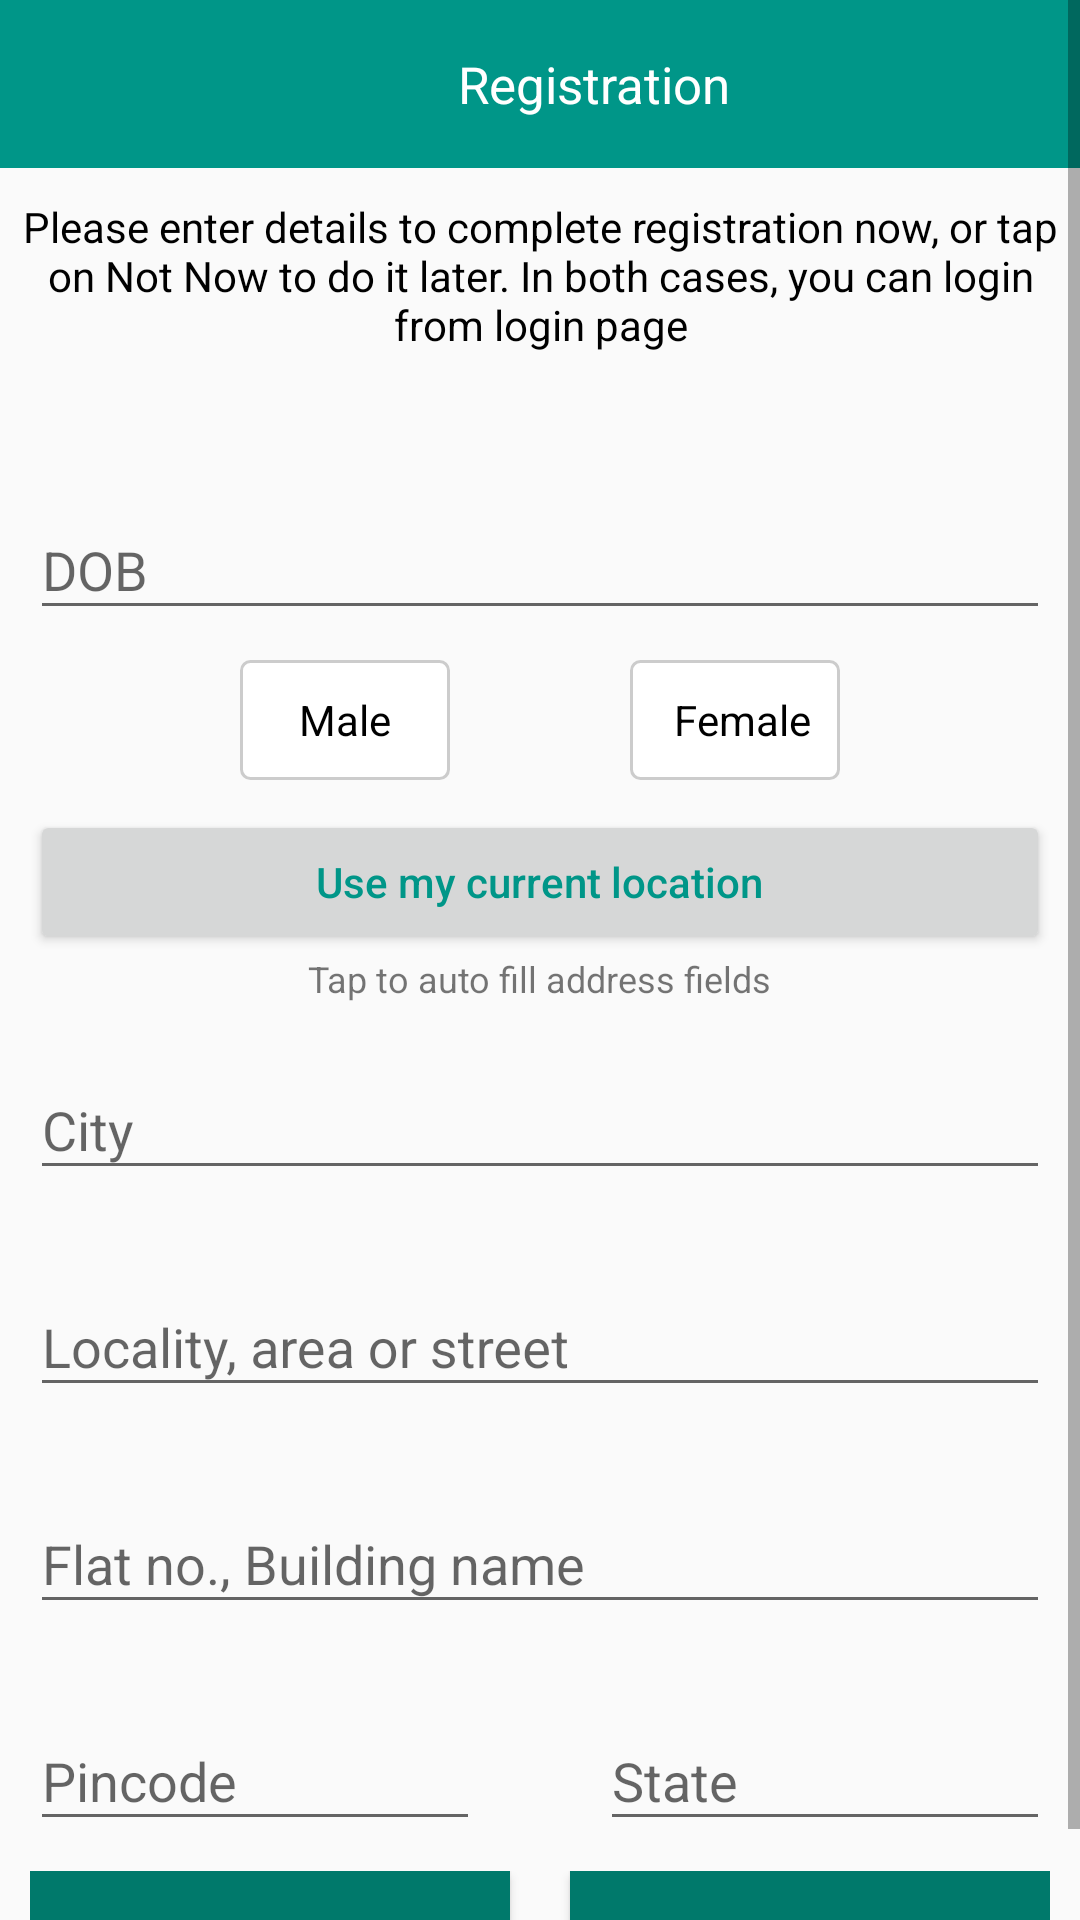

The Android layout XML behind this screen, and the referenced resources:
<!-- AndroidManifest.xml: application theme AppTheme -->
<!-- res/layout/fragment_registration_details_step4.xml -->
<ScrollView xmlns:android="http://schemas.android.com/apk/res/android"
    xmlns:tools="http://schemas.android.com/tools"
    android:layout_width="match_parent"
    android:layout_height="match_parent"
    xmlns:app="http://schemas.android.com/apk/res-auto"
    android:padding="0dip"
    android:orientation="vertical"
    android:layout_marginBottom="10dp"
    tools:context="com.oneapplab.shopnow.activities.LoginActivity">

    <LinearLayout
        android:layout_width="match_parent"
        android:layout_height="wrap_content"
        android:orientation="vertical">

    <ProgressBar
        android:id="@+id/progressBarReset"
        style="?android:attr/progressBarStyleLarge"
        android:layout_width="wrap_content"
        android:layout_height="wrap_content"
        android:visibility="gone"
        android:layout_gravity="center"/>


    <LinearLayout
        android:layout_width="match_parent"
        android:layout_height="?attr/actionBarSize"
        android:orientation="horizontal"
        android:background="@color/colorPrimary"

        android:weightSum="1">

        <ImageButton
            android:id="@+id/btn_close_detailsVerification"
            android:layout_width="0dp"
            android:layout_height="wrap_content"
            android:background="@null"
            android:scaleType="fitCenter"
            android:layout_weight=".1"
            android:layout_gravity="center"
            android:src="@drawable/ic_arrow_back_white_24dp"/>

        <android.support.v7.widget.AppCompatTextView
            android:id="@+id/tv_title"
            android:layout_width="0dp"
            android:layout_height="wrap_content"
            android:textSize="17sp"
            android:gravity="center"
            android:layout_gravity="center"
            android:layout_weight=".9"
            android:text="Registration"
            android:textColor="@android:color/white" />

    </LinearLayout>

    <android.support.v7.widget.AppCompatTextView
        android:layout_width="match_parent"
        android:layout_height="wrap_content"
        android:paddingTop="10dp"
        android:gravity="center"
        android:text="Please enter details to complete registration now, or tap on Not Now to do it later. In both cases, you can login from login page"
        android:textColor="@android:color/black"/>



    <LinearLayout
        android:layout_width="match_parent"
        android:layout_height="wrap_content"
        android:id="@+id/login_form"
        android:orientation="vertical"
        android:layout_marginLeft="10dp"
        android:layout_marginRight="10dp"
        android:layout_marginTop="40dp">

        <android.support.design.widget.TextInputLayout
            android:layout_width="match_parent"
            android:layout_height="wrap_content">

            <EditText
                android:id="@+id/dob"
                android:layout_width="match_parent"
                android:layout_height="wrap_content"
                android:layout_marginBottom="10dp"
                android:layout_marginTop="20dp"
                android:hint="DOB"
                android:inputType="number"
                android:textColorHint="@android:color/white" />
        </android.support.design.widget.TextInputLayout>
    </LinearLayout>


        <RadioGroup
            android:layout_width="wrap_content"
            android:layout_height="wrap_content"
            android:orientation="horizontal"
            android:layout_marginBottom="10dp"
            android:layout_gravity="center">

            <RadioButton
                android:layout_width="70dp"
                android:layout_height="40dp"
                android:background="@drawable/custom_button_background"
                android:button="@android:color/transparent"
                android:text="Male"
                android:layout_marginRight="30dp"
                android:paddingLeft="20dp"
                android:id="@+id/maleRadio"/>

            <RadioButton
                android:layout_width="70dp"
                android:layout_height="40dp"
                android:layout_marginLeft="30dp"
                android:background="@drawable/custom_button_background"
                android:button="@android:color/transparent"
                android:paddingLeft="15dp"
                android:text="Female"

                android:id="@+id/femaleRadio"
                />

        </RadioGroup>

    <FrameLayout
        style="?android:attr/buttonStyle"
        android:layout_width="match_parent"
        android:layout_height="wrap_content"
        android:layout_marginRight="10dp"
        android:layout_marginLeft="10dp"
       >

        <Button
            style="@style/captionOnly"
            android:layout_width="wrap_content"
            android:layout_height="wrap_content"
            android:layout_gravity="center"
            android:drawableLeft="@drawable/ic_add_location"
            android:gravity="center"
            android:textColor="@color/colorPrimary"
            android:text="Use my current location"
            android:textAllCaps="false"/>
    </FrameLayout>


        <android.support.v7.widget.AppCompatTextView
            android:layout_width="wrap_content"
            android:layout_height="wrap_content"
            android:layout_gravity="center"
            android:text="Tap to auto fill address fields"
            android:textSize="12sp"/>


    <LinearLayout
        android:layout_width="match_parent"
        android:layout_height="wrap_content"
        android:id="@+id/login_form2"
        android:orientation="vertical"
        android:layout_marginLeft="10dp"
        android:layout_marginRight="10dp"
        android:layout_marginTop="10dp">

        <android.support.design.widget.TextInputLayout
            android:layout_width="match_parent"
            android:layout_height="wrap_content">

            <EditText
                android:id="@+id/city"
                android:layout_width="match_parent"
                android:layout_height="wrap_content"
                android:layout_marginBottom="10dp"
                android:layout_marginTop="20dp"
                android:hint="City"
                android:inputType="number"
                android:textColorHint="@android:color/white" />
        </android.support.design.widget.TextInputLayout>
    </LinearLayout>

    <LinearLayout
        android:layout_width="match_parent"
        android:layout_height="wrap_content"
        android:id="@+id/login_form3"
        android:orientation="vertical"
        android:layout_marginLeft="10dp"
        android:layout_marginRight="10dp"
        android:layout_marginTop="10dp">

        <android.support.design.widget.TextInputLayout
            android:layout_width="match_parent"
            android:layout_height="wrap_content">

            <EditText
                android:id="@+id/locallity"
                android:layout_width="match_parent"
                android:layout_height="wrap_content"
                android:layout_marginBottom="10dp"
                android:layout_marginTop="20dp"
                android:hint="Locality, area or street"
                android:inputType="number"
                android:textColorHint="@android:color/white" />
        </android.support.design.widget.TextInputLayout>
    </LinearLayout>


    <LinearLayout
        android:layout_width="match_parent"
        android:layout_height="wrap_content"
        android:id="@+id/login_form4"
        android:orientation="vertical"
        android:layout_marginLeft="10dp"
        android:layout_marginRight="10dp"
        android:layout_marginTop="10dp">

        <android.support.design.widget.TextInputLayout
            android:layout_width="match_parent"
            android:layout_height="wrap_content">

            <EditText
                android:id="@+id/buildingname"
                android:layout_width="match_parent"
                android:layout_height="wrap_content"
                android:layout_marginBottom="10dp"
                android:layout_marginTop="20dp"
                android:hint="Flat no., Building name"
                android:inputType="number"
                android:textColorHint="@android:color/white" />
        </android.support.design.widget.TextInputLayout>
    </LinearLayout>


    <LinearLayout
        android:layout_width="match_parent"
        android:layout_height="wrap_content"
        android:id="@+id/login_form5"
        android:gravity="center"
        android:orientation="horizontal"
        android:layout_marginTop="10dp"
        android:layout_marginBottom="10dp"
        android:layout_weight="2">

        <android.support.design.widget.TextInputLayout
            android:layout_width="170dp"
            android:layout_height="wrap_content">

            <EditText
                android:id="@+id/pincode"
                android:layout_width="match_parent"
                android:layout_height="wrap_content"
                android:layout_marginRight="20dp"
                android:layout_weight="1"
                android:hint="Pincode"
                android:inputType="number"
                android:textColorHint="@android:color/white" />
        </android.support.design.widget.TextInputLayout>

        <android.support.design.widget.TextInputLayout
            android:layout_width="170dp"
            android:layout_height="wrap_content">

            <EditText
                android:id="@+id/state"
                android:layout_width="match_parent"
                android:layout_height="wrap_content"
                android:layout_weight="1"
                android:layout_marginLeft="20dp"
                android:hint="State"
                android:inputType="number"
                android:textColorHint="@android:color/white" />
        </android.support.design.widget.TextInputLayout>
    </LinearLayout>

    <LinearLayout
        android:layout_width="match_parent"
        android:layout_height="wrap_content"
        android:orientation="horizontal"
        android:layout_marginLeft="10dp"
        android:layout_marginRight="10dp"
        android:weightSum="2">

        <Button
            android:id="@+id/notNow"
            android:layout_width="wrap_content"
            android:layout_height="wrap_content"
            android:layout_marginRight="10dp"
            android:background="@color/colorPrimaryDark"
            android:text="Not Now"
            android:textColor="@android:color/white"
            android:layout_weight="1"/>

        <Button
            android:id="@+id/Register"
            android:layout_width="wrap_content"
            android:layout_height="wrap_content"
            android:layout_marginLeft="10dp"
            android:background="@color/colorPrimaryDark"
            android:text="Done"
            android:textColor="@android:color/white"
            android:layout_weight="1"/>


    </LinearLayout>

    </LinearLayout>
</ScrollView>
<!-- resources referenced by this layout -->
<resources>
  <color name="colorPrimary">#009688</color>
  <color name="colorPrimaryDark">#00796B</color>
  <!-- drawable custom_button_background (drawable) -->
  <?xml version="1.0" encoding="utf-8"?>
  <selector xmlns:android="http://schemas.android.com/apk/res/android" >
  
      <item android:state_pressed="true" >
          <shape android:shape="rectangle" >
              <corners android:radius="3dip" />
              <stroke android:width="1dip" android:color="@color/colorAccent" />
              <solid android:color="@android:color/white" />
          </shape>
      </item>
  
      <item android:state_checked="true">
          <shape android:shape="rectangle" >
              <corners android:radius="3dip" />
              <stroke android:width="1dip" android:color="@color/colorAccent" />
              <solid android:color="@android:color/white" />
          </shape>
      </item>
  
      <item>
          <shape android:shape="rectangle"  >
              <corners android:radius="3dip" />
              <stroke android:width="1dip" android:color="#cccccc" />
              <solid android:color="#ffffff" />
          </shape>
      </item>
  </selector>
  <style name="captionOnly">
          <item name="android:background">@null</item>
          <item name="android:clickable">false</item>
          <item name="android:focusable">false</item>
          <item name="android:minHeight">0dp</item>
          <item name="android:minWidth">0dp</item>
      </style>
  <style name="AppTheme" parent="Theme.AppCompat.Light.DarkActionBar">
          
          <item name="colorPrimary">@color/colorPrimary</item>
          <item name="colorPrimaryDark">@color/colorPrimaryDark</item>
          <item name="colorAccent">@color/colorAccent</item>
  
      </style>
  <color name="colorAccent">#FF5722</color>
</resources>
